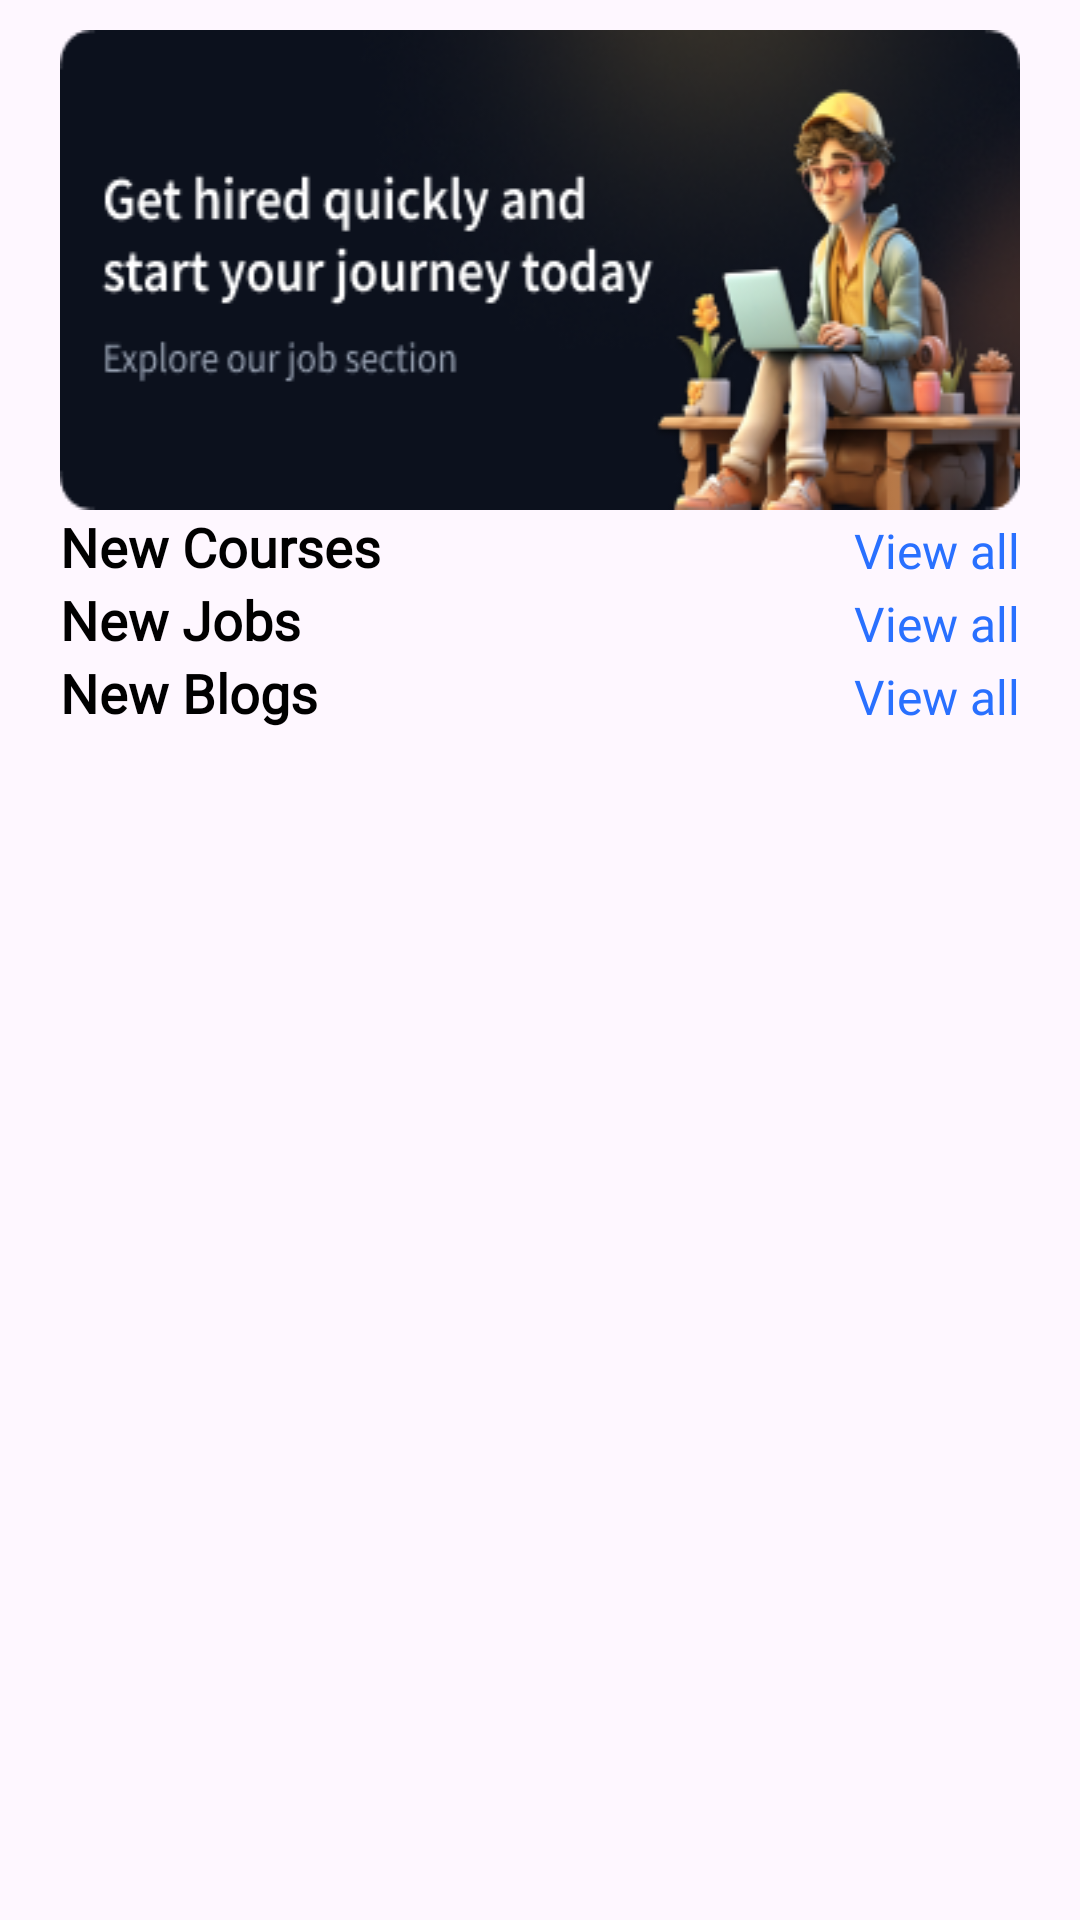

Write the Android layout XML for this screen, with the resource values it uses.
<!-- AndroidManifest.xml: application theme Theme.GyannProject -->
<!-- res/layout/fragment_blank.xml -->
<?xml version="1.0" encoding="utf-8"?>
<FrameLayout xmlns:android="http://schemas.android.com/apk/res/android"
    xmlns:app="http://schemas.android.com/apk/res-auto"
    xmlns:tools="http://schemas.android.com/tools"
    android:layout_width="match_parent"
    android:layout_height="match_parent"
    tools:context=".jobseeker.fragment.BlankFragment">

    <ScrollView
        android:layout_width="match_parent"
        android:layout_height="wrap_content"
        android:layout_marginLeft="20dp"
        android:layout_marginRight="20dp">

        <androidx.constraintlayout.widget.ConstraintLayout
            android:layout_width="match_parent"
            android:layout_height="match_parent">

             <ImageView
                android:id="@+id/iv1"
                android:layout_width="match_parent"
                android:layout_height="wrap_content"
                android:layout_marginTop="10dp"
                 android:scaleType="fitXY"
                android:src="@drawable/jobseeker"
                app:layout_constraintEnd_toEndOf="parent"
                app:layout_constraintStart_toStartOf="parent"
                app:layout_constraintTop_toTopOf="parent" />

            <TextView
                android:id="@+id/textView"
                android:layout_width="wrap_content"
                android:layout_height="wrap_content"
                android:layout_marginTop="@dimen/_10sdp"
                android:fontFamily="@font/source_sans_pro_regular"
                android:text="New Courses"
                android:textColor="@color/black"
                android:textSize="18sp"
                android:textStyle="bold"
                app:layout_constraintStart_toStartOf="parent"
                app:layout_constraintTop_toBottomOf="@id/iv1" />

            <TextView
                android:layout_width="wrap_content"
                android:layout_height="wrap_content"
                android:fontFamily="@font/source_sans_pro_regular"
                android:text="View all"
                android:textColor="@color/primary"
                android:textSize="16sp"
                app:layout_constraintBottom_toBottomOf="@+id/textView"
                app:layout_constraintEnd_toEndOf="parent" />

            <androidx.recyclerview.widget.RecyclerView
                android:id="@+id/recyclerViewNewCourse"
                android:layout_width="match_parent"
                android:layout_height="wrap_content"
                android:layout_marginTop="@dimen/_5sdp"
                android:orientation="horizontal"
                app:layout_constraintTop_toBottomOf="@id/textView" />

            <TextView
                android:id="@+id/textView1"
                android:layout_width="wrap_content"
                android:layout_height="wrap_content"
                android:layout_marginTop="@dimen/_10sdp"
                android:fontFamily="@font/source_sans_pro_regular"
                android:text="New Jobs"
                android:textColor="@color/black"
                android:textSize="18sp"
                android:textStyle="bold"
                app:layout_constraintStart_toStartOf="parent"
                app:layout_constraintTop_toBottomOf="@id/recyclerViewNewCourse" />

            <TextView
                android:layout_width="wrap_content"
                android:layout_height="wrap_content"
                android:fontFamily="@font/source_sans_pro_regular"
                android:text="View all"
                android:textColor="@color/primary"
                android:textSize="16sp"
                app:layout_constraintBottom_toBottomOf="@+id/textView1"
                app:layout_constraintEnd_toEndOf="parent" />

            <androidx.recyclerview.widget.RecyclerView
                android:id="@+id/recyclerViewNewJobs"
                android:layout_width="match_parent"
                android:layout_height="wrap_content"
                android:layout_marginTop="@dimen/_5sdp"
                android:orientation="horizontal"
                app:layout_constraintTop_toBottomOf="@id/textView1" />


            <TextView
                android:id="@+id/textView2"
                android:layout_width="wrap_content"
                android:layout_height="wrap_content"
                android:layout_marginTop="@dimen/_10sdp"
                android:fontFamily="@font/source_sans_pro_regular"
                android:text="New Blogs"
                android:textColor="@color/black"
                android:textSize="18sp"
                android:textStyle="bold"
                app:layout_constraintStart_toStartOf="parent"
                app:layout_constraintTop_toBottomOf="@id/recyclerViewNewJobs" />

            <TextView
                android:layout_width="wrap_content"
                android:layout_height="wrap_content"
                android:fontFamily="@font/source_sans_pro_regular"
                android:text="View all"
                android:textColor="@color/primary"
                android:textSize="16sp"
                app:layout_constraintBottom_toBottomOf="@+id/textView2"
                app:layout_constraintEnd_toEndOf="parent" />

            <androidx.recyclerview.widget.RecyclerView
                android:id="@+id/recyclerViewNewBlogs"
                android:layout_width="match_parent"
                android:layout_height="wrap_content"
                android:layout_marginTop="@dimen/_5sdp"
                android:orientation="horizontal"
                android:layout_marginBottom="5dp"
                app:layout_constraintTop_toBottomOf="@id/textView2" />



        </androidx.constraintlayout.widget.ConstraintLayout>

    </ScrollView>



</FrameLayout>
<!-- resources referenced by this layout -->
<resources>
  <color name="black">#FF000000</color>
  <color name="primary">#2970FF</color>
  <!-- drawable jobseeker: png bitmap (drawable, 53889 bytes) -->
  <style name="Theme.GyannProject" parent="Base.Theme.GyannProject" />
  <style name="Base.Theme.GyannProject" parent="Theme.Material3.DayNight.NoActionBar">
          
          <item name="colorPrimary">@color/white</item>
          <item name="android:statusBarColor">@color/white</item>
          
          <item name="android:windowLightStatusBar">true</item>
      </style>
  <color name="white">#FFFFFFFF</color>
</resources>
